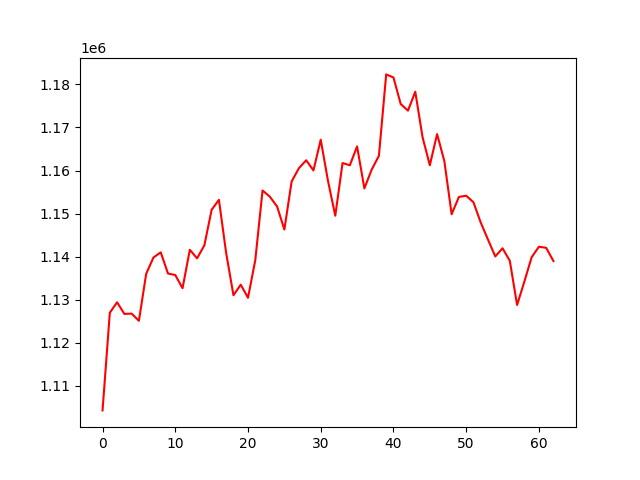

The table this chart was drawn from, first rows:
, 0
0, 1104329
1, 1126994
2, 1129421
3, 1126727
4, 1126794
5, 1125129
6, 1136029
7, 1139815
8, 1141021
9, 1136098
10, 1135746
11, 1132687
12, 1141600
13, 1139629
14, 1142647
15, 1150897
16, 1153207
17, 1140814
18, 1131055
19, 1133510
20, 1130467
21, 1139182
22, 1155376
23, 1153939
24, 1151653
25, 1146308
26, 1157460
27, 1160550
28, 1162387
29, 1160025
30, 1167164
31, 1157590
32, 1149506
33, 1161745
34, 1161214
35, 1165597
36, 1155846
37, 1160198
38, 1163420
39, 1182314
40, 1181604
41, 1175428
42, 1173907
43, 1178294
44, 1167750
45, 1161218
46, 1168460
47, 1162179
48, 1149849
49, 1153873
50, 1154165
51, 1152634
52, 1147935
53, 1143969
54, 1140062
55, 1141958
56, 1139043
57, 1128794
58, 1134227
59, 1139875
... 3 more rows
